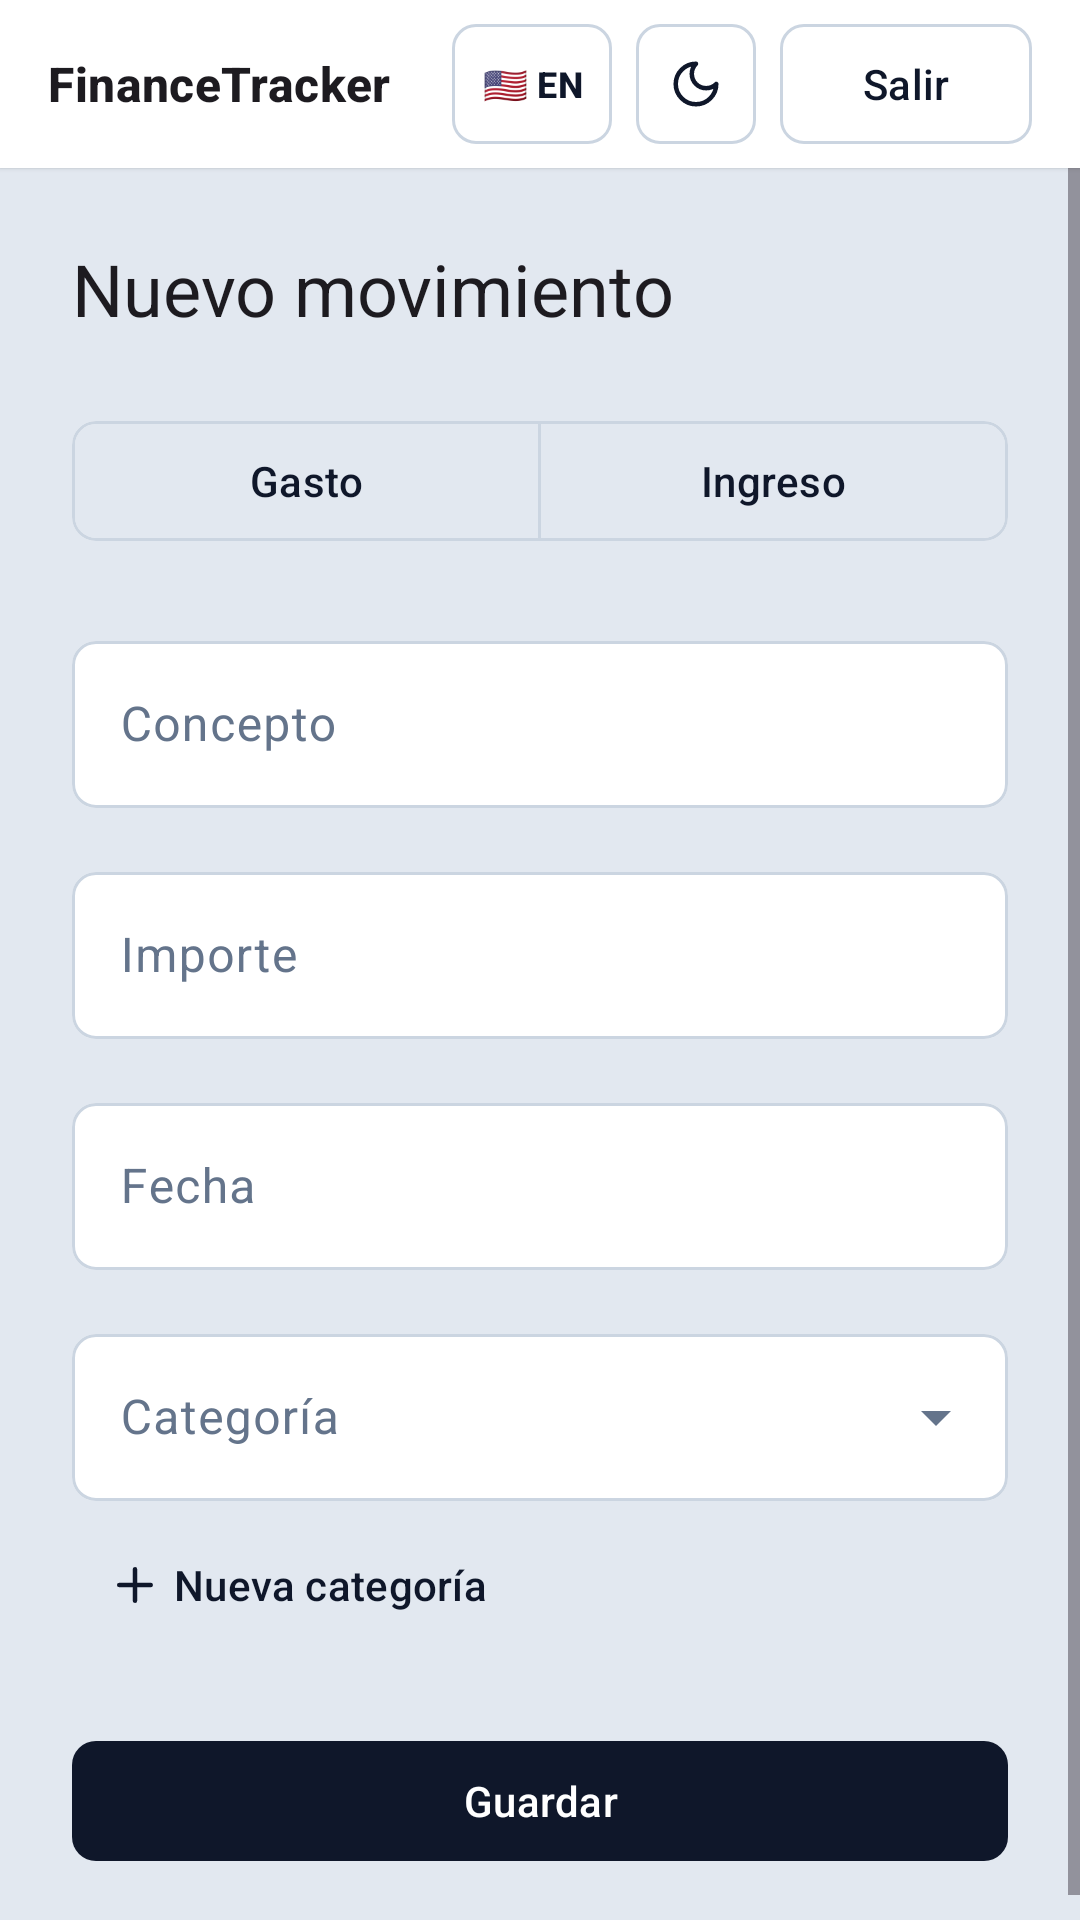

Write the Android layout XML for this screen, with the resource values it uses.
<!-- AndroidManifest.xml: application theme Theme.FinanceTracker -->
<!-- res/layout/activity_new_transaction.xml -->
<?xml version="1.0" encoding="utf-8"?>
<LinearLayout xmlns:android="http://schemas.android.com/apk/res/android"
    xmlns:app="http://schemas.android.com/apk/res-auto"
    xmlns:tools="http://schemas.android.com/tools"
    android:layout_width="match_parent"
    android:layout_height="match_parent"
    android:orientation="vertical">

    <include
        android:id="@+id/topBar"
        layout="@layout/view_top_bar" />

    <ScrollView
    android:layout_width="match_parent"
    android:layout_height="0dp"
    android:layout_weight="1">

    <LinearLayout
        android:layout_width="match_parent"
        android:layout_height="wrap_content"
        android:orientation="vertical"
        android:padding="24dp">

        
        <TextView
            android:id="@+id/titleText"
            android:layout_width="wrap_content"
            android:layout_height="wrap_content"
            android:layout_marginBottom="24dp"
            android:text="@string/new_transaction_title"
            android:textAppearance="?attr/textAppearanceHeadlineSmall" />

        
        <com.google.android.material.button.MaterialButtonToggleGroup
            android:id="@+id/typeGroup"
            android:layout_width="match_parent"
            android:layout_height="wrap_content"
            app:singleSelection="true"
            app:selectionRequired="true">

            <com.google.android.material.button.MaterialButton
                android:id="@+id/expenseButton"
                style="@style/Widget.FinanceTracker.Button.Outlined"
                android:layout_width="0dp"
                android:layout_height="wrap_content"
                android:layout_weight="1"
                android:text="@string/new_transaction_expense" />

            <com.google.android.material.button.MaterialButton
                android:id="@+id/incomeButton"
                style="@style/Widget.FinanceTracker.Button.Outlined"
                android:layout_width="0dp"
                android:layout_height="wrap_content"
                android:layout_weight="1"
                android:text="@string/new_transaction_income" />
        </com.google.android.material.button.MaterialButtonToggleGroup>

        <com.google.android.material.textfield.TextInputLayout
            style="@style/Widget.FinanceTracker.TextInput"
            android:layout_width="match_parent"
            android:layout_height="wrap_content"
            android:layout_marginTop="24dp"
            android:hint="@string/new_transaction_description">

            <com.google.android.material.textfield.TextInputEditText
                android:id="@+id/descriptionInput"
                android:layout_width="match_parent"
                android:layout_height="wrap_content"
                android:inputType="textCapSentences"
                android:maxLength="150"
                android:imeOptions="actionNext" />
        </com.google.android.material.textfield.TextInputLayout>

        <com.google.android.material.textfield.TextInputLayout
            style="@style/Widget.FinanceTracker.TextInput"
            android:layout_width="match_parent"
            android:layout_height="wrap_content"
            android:layout_marginTop="16dp"
            android:hint="@string/new_transaction_amount"
            app:prefixText="€">

            <com.google.android.material.textfield.TextInputEditText
                android:id="@+id/amountInput"
                android:layout_width="match_parent"
                android:layout_height="wrap_content"
                android:inputType="numberDecimal"
                android:imeOptions="actionDone" />
        </com.google.android.material.textfield.TextInputLayout>

        <com.google.android.material.textfield.TextInputLayout
            style="@style/Widget.FinanceTracker.TextInput"
            android:layout_width="match_parent"
            android:layout_height="wrap_content"
            android:layout_marginTop="16dp"
            android:hint="@string/new_transaction_date">

            
            <com.google.android.material.textfield.TextInputEditText
                android:id="@+id/dateInput"
                android:layout_width="match_parent"
                android:layout_height="wrap_content"
                android:focusable="true"
                android:focusableInTouchMode="false"
                android:clickable="true"
                android:inputType="none"
                tools:text="20 sept" />
        </com.google.android.material.textfield.TextInputLayout>

        <com.google.android.material.textfield.TextInputLayout
            android:id="@+id/categoryLayout"
            style="@style/Widget.FinanceTracker.TextInput.Dropdown"
            android:layout_width="match_parent"
            android:layout_height="wrap_content"
            android:layout_marginTop="16dp"
            android:hint="@string/new_transaction_category">

            <AutoCompleteTextView

                tools:ignore="LabelFor"
                android:id="@+id/categoryInput"
                android:layout_width="match_parent"
                android:layout_height="wrap_content"
                android:inputType="none" />
        </com.google.android.material.textfield.TextInputLayout>

        
        <com.google.android.material.button.MaterialButton
            android:id="@+id/newCategoryButton"
            style="@style/Widget.FinanceTracker.Button.Text.Icon"
            android:layout_width="wrap_content"
            android:layout_height="wrap_content"
            android:layout_marginTop="4dp"
            android:text="@string/new_category"
            android:textColor="?attr/colorOnSurface"
            app:icon="@drawable/ic_add"
            app:iconSize="18dp"
            app:iconTint="?attr/colorOnSurface" />

        <TextView
            android:id="@+id/errorText"
            android:layout_width="match_parent"
            android:layout_height="wrap_content"
            android:layout_marginTop="16dp"
            android:textColor="?attr/colorError"
            android:textAppearance="?attr/textAppearanceBodyMedium"
            android:visibility="gone"
            tools:text="Elige una categoría." />

        <com.google.android.material.button.MaterialButton
            android:id="@+id/saveButton"
            android:layout_width="match_parent"
            android:layout_height="wrap_content"
            android:layout_marginTop="24dp"
            android:text="@string/new_transaction_save" />

        
        <com.google.android.material.button.MaterialButton
            android:id="@+id/deleteButton"
            style="@style/Widget.FinanceTracker.Button.Outlined"
            android:layout_width="match_parent"
            android:layout_height="wrap_content"
            android:layout_marginTop="12dp"
            android:text="@string/edit_transaction_delete"
            android:textColor="?attr/colorError"
            android:visibility="gone"
            app:strokeColor="?attr/colorError" />
    </LinearLayout>
</ScrollView>
</LinearLayout>
<!-- res/layout/view_top_bar.xml (included above) -->
<?xml version="1.0" encoding="utf-8"?>
<LinearLayout xmlns:android="http://schemas.android.com/apk/res/android"
    xmlns:app="http://schemas.android.com/apk/res-auto"
    xmlns:tools="http://schemas.android.com/tools"
    android:layout_width="match_parent"
    android:layout_height="56dp"
    android:background="?attr/colorSurface"
    android:elevation="1dp"
    android:gravity="center_vertical"
    android:orientation="horizontal"
    android:paddingHorizontal="16dp">

    <TextView
        android:layout_width="0dp"
        android:layout_height="wrap_content"
        android:layout_weight="1"
        android:text="@string/app_name"
        android:ellipsize="end"
        android:maxLines="1"
        android:textAppearance="?attr/textAppearanceTitleMedium"
        android:textStyle="bold" />

    
    <com.google.android.material.button.MaterialButton
        android:id="@+id/languageButton"
        style="@style/Widget.FinanceTracker.Button.Outlined"
        android:layout_width="wrap_content"
        android:layout_height="40dp"
        android:layout_marginEnd="8dp"
        android:insetTop="0dp"
        android:insetBottom="0dp"
        android:minWidth="0dp"
        android:paddingHorizontal="10dp"
        android:textColor="@color/top_bar_button_content"
        android:textSize="12sp"
        android:textStyle="bold"
        app:cornerRadius="8dp"
        app:strokeColor="@color/top_bar_button_stroke"
        tools:text="🇺🇸 EN" />

    
    <com.google.android.material.button.MaterialButton
        android:id="@+id/themeToggleButton"
        style="@style/Widget.FinanceTracker.Button.Outlined"
        android:layout_width="40dp"
        android:layout_height="40dp"
        android:insetTop="0dp"
        android:insetBottom="0dp"
        android:padding="0dp"
        android:contentDescription="@string/theme_system"
        app:cornerRadius="8dp"
        app:icon="@drawable/ic_theme_dark"
        app:iconGravity="textStart"
        app:iconPadding="0dp"
        app:iconTint="@color/top_bar_button_content"
        app:strokeColor="@color/top_bar_button_stroke" />

    
    <com.google.android.material.button.MaterialButton
        android:id="@+id/settingsButton"
        style="@style/Widget.FinanceTracker.Button.Outlined"
        android:layout_width="40dp"
        android:layout_height="40dp"
        android:layout_marginStart="8dp"
        android:insetTop="0dp"
        android:insetBottom="0dp"
        android:padding="0dp"
        android:contentDescription="@string/top_bar_settings"
        android:tooltipText="@string/top_bar_settings"
        android:visibility="gone"
        app:cornerRadius="8dp"
        app:icon="@drawable/ic_settings"
        app:iconGravity="textStart"
        app:iconPadding="0dp"
        app:iconTint="@color/top_bar_button_content"
        app:strokeColor="@color/top_bar_button_stroke" />

    
    <com.google.android.material.button.MaterialButton
        android:id="@+id/signOutButton"
        style="@style/Widget.FinanceTracker.Button.Outlined"
        android:layout_width="@dimen/top_bar_sign_out_width"
        android:layout_height="40dp"
        android:layout_marginStart="8dp"
        android:insetTop="0dp"
        android:insetBottom="0dp"
        android:maxLines="1"
        android:minWidth="0dp"
        android:paddingHorizontal="8dp"
        android:text="@string/dashboard_sign_out"
        android:textColor="@color/top_bar_button_content"
        app:cornerRadius="8dp"
        app:strokeColor="@color/top_bar_button_stroke" />
</LinearLayout>
<!-- resources referenced by this layout -->
<resources>
  <dimen name="top_bar_sign_out_width">84dp</dimen>
  <!-- drawable ic_add (drawable) -->
  <?xml version="1.0" encoding="utf-8"?>
  <vector xmlns:android="http://schemas.android.com/apk/res/android"
      android:width="24dp"
      android:height="24dp"
      android:viewportWidth="24"
      android:viewportHeight="24">
      <path
          android:pathData="M12,5v14 M5,12h14"
          android:strokeColor="#FFFFFFFF"
          android:strokeWidth="2"
          android:strokeLineCap="round"
          android:fillColor="#00000000" />
  </vector>
  <!-- drawable ic_theme_dark (drawable) -->
  <?xml version="1.0" encoding="utf-8"?>
  <vector xmlns:android="http://schemas.android.com/apk/res/android"
      android:width="20dp"
      android:height="20dp"
      android:viewportWidth="24"
      android:viewportHeight="24">
      <path
          android:pathData="M12,3a6,6 0,0 0,9 9a9,9 0,1 1,-9 -9z"
          android:strokeColor="?attr/colorOnSurface"
          android:strokeWidth="2"
          android:strokeLineCap="round"
          android:strokeLineJoin="round"
          android:fillColor="#00000000" />
  </vector>
  <string name="app_name" translatable="false">FinanceTracker</string>
  <string name="dashboard_sign_out">Salir</string>
  <string name="edit_transaction_delete">Eliminar movimiento</string>
  <string name="new_category">Nueva categoría</string>
  <string name="new_transaction_amount">Importe</string>
  <string name="new_transaction_category">Categoría</string>
  <string name="new_transaction_date">Fecha</string>
  <string name="new_transaction_description">Concepto</string>
  <string name="new_transaction_expense">Gasto</string>
  <string name="new_transaction_income">Ingreso</string>
  <string name="new_transaction_save">Guardar</string>
  <string name="new_transaction_title">Nuevo movimiento</string>
  <string name="theme_system">Según el sistema</string>
  <string name="top_bar_settings">Configuración</string>
  <style name="Widget.FinanceTracker.Button.Outlined" parent="Widget.Material3.Button.OutlinedButton">
          <item name="shapeAppearance">@style/ShapeAppearance.FinanceTracker.Rounded8</item>
      </style>
  <style name="Widget.FinanceTracker.Button.Text.Icon" parent="Widget.Material3.Button.TextButton.Icon">
          <item name="shapeAppearance">@style/ShapeAppearance.FinanceTracker.Rounded8</item>
      </style>
  <style name="Theme.FinanceTracker" parent="Base.Theme.FinanceTracker" />
  <style name="ShapeAppearance.FinanceTracker.Rounded8" parent="">
          <item name="cornerFamily">rounded</item>
          <item name="cornerSize">8dp</item>
      </style>
  <color name="slate_900">#FF0F172A</color>
  <color name="white">#FFFFFFFF</color>
  <color name="slate_200">#FFE2E8F0</color>
  <color name="slate_600">#FF475569</color>
  <color name="slate_100">#FFF1F5F9</color>
  <color name="slate_700">#FF334155</color>
  <color name="slate_500">#FF64748B</color>
  <color name="slate_50">#FFF8FAFC</color>
  <color name="slate_300">#FFCBD5E1</color>
  <color name="rose_700">#FFBE123C</color>
  <color name="rose_50">#FFFFF1F2</color>
  <style name="Widget.FinanceTracker.Card" parent="Widget.Material3.CardView.Elevated">
          <item name="cardBackgroundColor">?attr/colorSurface</item>
          <item name="cardCornerRadius">12dp</item>
          <item name="cardElevation">1dp</item>
          <item name="strokeColor">?attr/colorOutlineVariant</item>
          <item name="strokeWidth">1dp</item>
      </style>
  <style name="Widget.FinanceTracker.Button" parent="Widget.Material3.Button">
          <item name="shapeAppearance">@style/ShapeAppearance.FinanceTracker.Rounded8</item>
      </style>
</resources>
